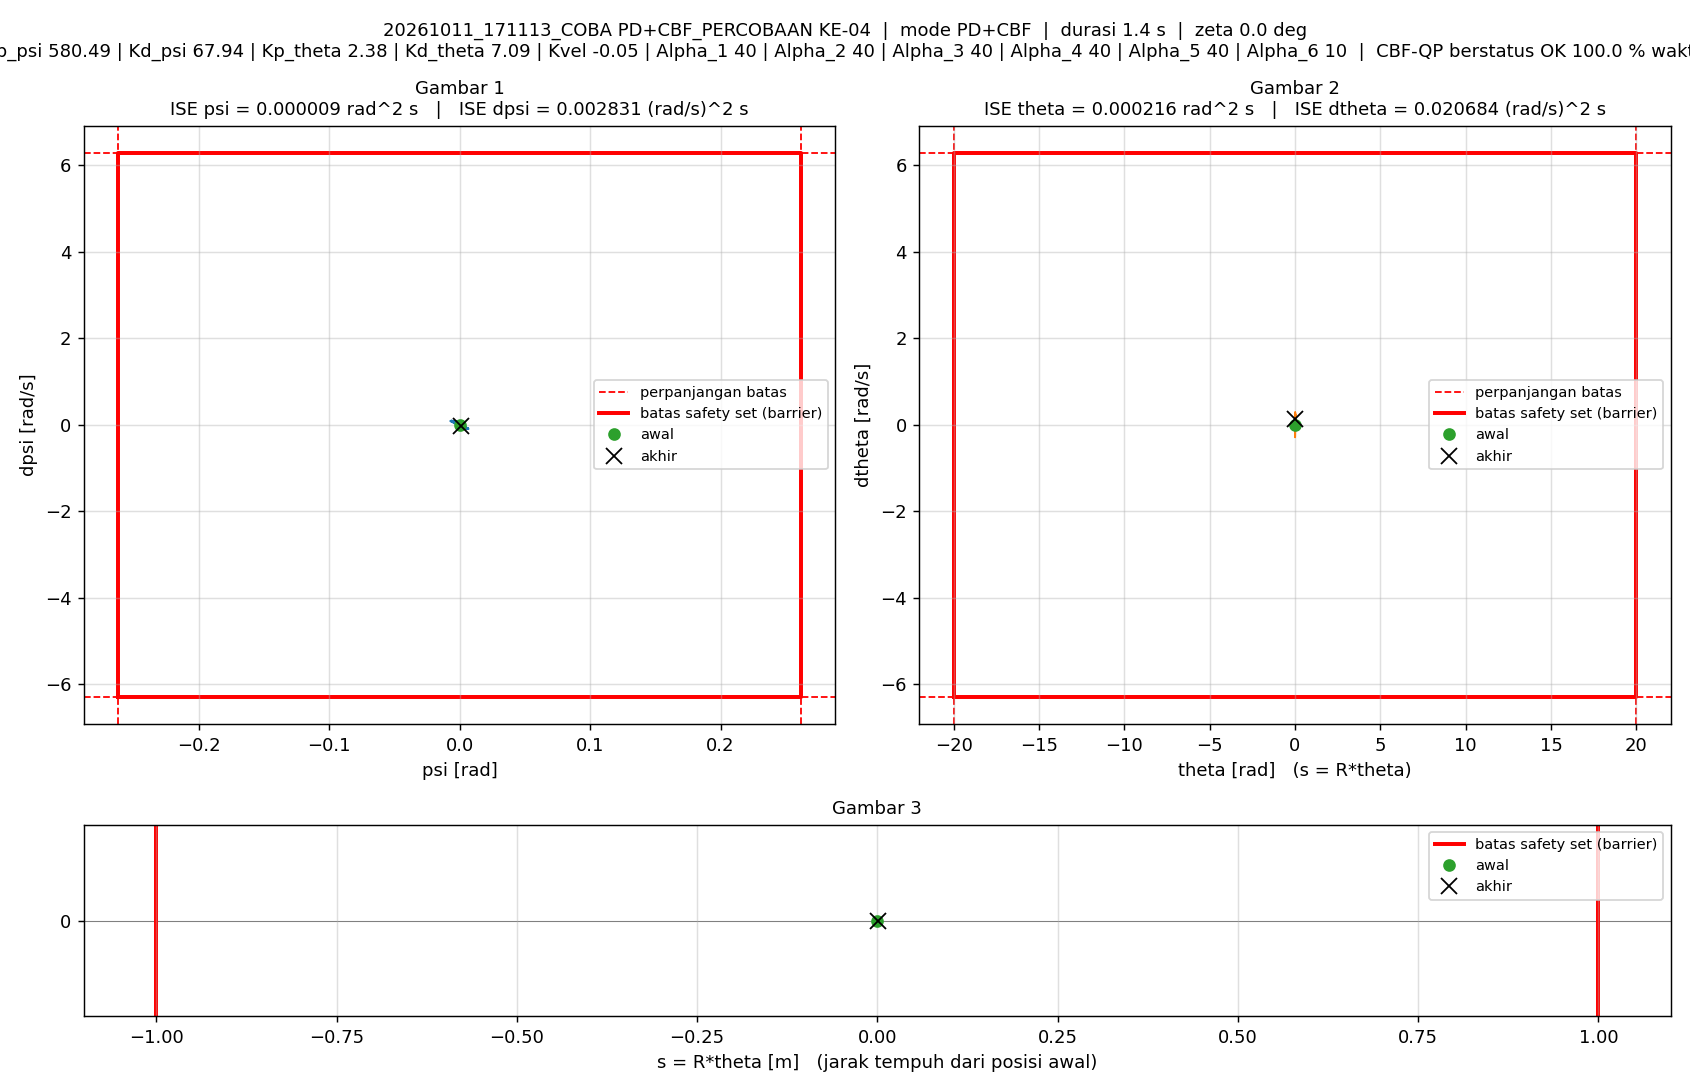

The data file committed next to this chart (first rows):
t_s, theta_rad, dtheta_rad_s, psi_rad, dpsi_rad_s, error_theta, error_dtheta, error_psi, error_dpsi, u_PD_Nm, u_Nm, status_cbf, dorong_N, ISE_theta, ISE_dtheta, ISE_psi, ISE_dpsi, Kp_psi, Kd_psi, Kp_theta, Kd_theta, Kvel, Alpha_1, Alpha_2
0.005, 0, 0, -1.5560297e-07, 0, 0, 0, 1.5560297e-07, 0, -9.0325969e-05, -9.0325969e-05, AMAN, 0, 0, 0, 1.2106142e-16, 0, 580.5, 67.94, 2.38, 7.09, -0.05, 40, 40
0.01, 4.2857446e-05, 0.01094, 7.4996998e-07, -4.6662858e-05, -4.2857446e-05, -0.01094, -7.4996998e-07, 4.6662858e-05, 0.07497, 0.07497, AMAN, 0, 9.1838033e-12, 5.989541e-07, 2.9333363e-15, 1.0887112e-11, 580.5, 67.94, 2.38, 7.09, -0.05, 40, 40
0.015, 9.9975955e-05, 0.014, -1.7540882e-05, -0.003876, -9.9975955e-05, -0.014, 1.7540882e-05, 0.003876, -0.174, -0.174, AMAN, 0, 5.9159761e-11, 1.5790112e-06, 1.5413461e-12, 7.513092e-08, 580.5, 67.94, 2.38, 7.09, -0.05, 40, 40
0.02, 0.0002986, 0.0559, -7.3330005e-05, -0.01704, -0.0002986, -0.0559, 7.3330005e-05, 0.01704, -0.8034, -0.2141, AMAN, 0, 5.0483536e-10, 1.720264e-05, 2.8427795e-11, 1.5273481e-06, 580.5, 67.94, 2.38, 7.09, -0.05, 40, 40
0.025, 0.0003286, -0.01821, -9.9974204e-05, 0.01149, -0.0003286, 0.01821, 9.9974204e-05, -0.01149, 0.5942, 0.2128, AMAN, 0, 1.0445681e-09, 1.8861488e-05, 7.8402002e-11, 2.1873898e-06, 580.5, 67.94, 2.38, 7.09, -0.05, 40, 40
0.03, -7.2900009e-05, -0.1067, 3.0895314e-05, 0.05102, 7.2900009e-05, 0.1067, -3.0895314e-05, -0.05102, 2.728, 0.2158, AMAN, 0, 1.0711401e-09, 7.5757139e-05, 8.3174604e-11, 1.5202141e-05, 580.5, 67.94, 2.38, 7.09, -0.05, 40, 40
0.035, -0.0002315, -0.005316, 0.0002332, 0.009844, 0.0002315, 0.005316, -0.0002332, -0.009844, 0.766, 0.2125, AMAN, 0, 1.3391985e-09, 7.5898422e-05, 3.5519004e-10, 1.5686705e-05, 580.5, 67.94, 2.38, 7.09, -0.05, 40, 40
0.04, 0.0001492, 0.09832, 0.0002562, -0.03108, -0.0001492, -0.09832, -0.0002562, 0.03108, -1.265, -0.2155, AMAN, 0, 1.4504762e-09, 0.0001242, 6.8343037e-10, 2.0516877e-05, 580.5, 67.94, 2.38, 7.09, -0.05, 40, 40
0.045, 0.001045, 0.1977, 7.5676479e-05, -0.07487, -0.001045, -0.1977, -7.5676479e-05, 0.07487, -3.639, -0.2189, AMAN, 0, 6.9073767e-09, 0.0003197, 7.1206502e-10, 4.8543587e-05, 580.5, 67.94, 2.38, 7.09, -0.05, 40, 40
0.05, 0.001631, 0.1096, -0.0003186, -0.03561, -0.001631, -0.1096, 0.0003186, 0.03561, -1.823, -0.216, AMAN, 0, 2.0203836e-08, 0.0003797, 1.2194888e-09, 5.4884832e-05, 580.5, 67.94, 2.38, 7.09, -0.05, 40, 40
0.055, 0.001725, 0.0157, -0.0005643, -0.0008849, -0.001725, -0.0157, 0.0005643, 0.0008849, -0.2723, -0.2129, AMAN, 0, 3.5081663e-08, 0.000381, 2.8116713e-09, 5.4888748e-05, 580.5, 67.94, 2.38, 7.09, -0.05, 40, 40
0.06, 0.001367, -0.06915, -0.0006253, 0.04093, -0.001367, 0.06915, 0.0006253, -0.04093, 1.931, 0.2144, AMAN, 0, 4.4424803e-08, 0.0004049, 4.7666967e-09, 6.3265029e-05, 580.5, 67.94, 2.38, 7.09, -0.05, 40, 40
0.065, 0.000535, -0.16, -0.0005315, 0.07537, -0.000535, 0.16, 0.0005315, -0.07537, 3.679, 0.2175, AMAN, 0, 4.5855666e-08, 0.0005328, 6.1791733e-09, 9.1666998e-05, 580.5, 67.94, 2.38, 7.09, -0.05, 40, 40
0.07, 0.0002998, -0.05506, -2.4113487e-05, 0.03546, -0.0002998, 0.05506, 2.4113487e-05, -0.03546, 2.005, 0.2141, AMAN, 0, 4.6304919e-08, 0.000548, 6.1820806e-09, 9.7953259e-05, 580.5, 67.94, 2.38, 7.09, -0.05, 40, 40
0.075, 0.0005981, 0.04901, 0.0002868, -0.007129, -0.0005981, -0.04901, -0.0002868, 0.007129, 0.03104, 0.03104, AMAN, 0, 4.8093568e-08, 0.00056, 6.5933928e-09, 9.8207394e-05, 580.5, 67.94, 2.38, 7.09, -0.05, 40, 40
0.08, 0.001437, 0.1505, 0.0004166, -0.04759, -0.001437, -0.1505, -0.0004166, 0.04759, -1.921, -0.2172, AMAN, 0, 5.8418905e-08, 0.0006732, 7.4611218e-09, 0.0001095, 580.5, 67.94, 2.38, 7.09, -0.05, 40, 40
0.085, 0.002291, 0.1681, 0.0002065, -0.05453, -0.002291, -0.1681, -0.0002065, 0.05453, -2.387, -0.2179, AMAN, 0, 8.4653041e-08, 0.0008146, 7.6742375e-09, 0.0001244, 580.5, 67.94, 2.38, 7.09, -0.05, 40, 40
0.09, 0.002531, 0.07913, -0.0002701, -0.01147, -0.002531, -0.07913, 0.0002701, 0.01147, -0.3691, -0.215, AMAN, 0, 1.1667698e-07, 0.0008459, 8.0390495e-09, 0.0001251, 580.5, 67.94, 2.38, 7.09, -0.05, 40, 40
0.095, 0.002291, -0.01745, -0.0005673, 0.02385, -0.002291, 0.01745, 0.0005673, -0.02385, 1.173, 0.2127, AMAN, 0, 1.4291578e-07, 0.0008474, 9.6483146e-09, 0.0001279, 580.5, 67.94, 2.38, 7.09, -0.05, 40, 40
0.1, 0.001549, -0.1117, -0.0007124, 0.05988, -0.001549, 0.1117, 0.0007124, -0.05988, 2.867, 0.2159, AMAN, 0, 1.549088e-07, 0.0009098, 1.2185588e-08, 0.0001458, 580.5, 67.94, 2.38, 7.09, -0.05, 40, 40
0.105, 0.001721, -0.007835, -0.0001047, 0.02286, -0.001721, 0.007835, 0.0001047, -0.02286, 1.441, 0.2125, AMAN, 0, 1.6972631e-07, 0.0009101, 1.224037e-08, 0.0001484, 580.5, 67.94, 2.38, 7.09, -0.05, 40, 40
0.11, 0.002443, 0.09654, 0.0003427, -0.0155, -0.002443, -0.09654, -0.0003427, 0.0155, -0.1636, -0.1636, AMAN, 0, 1.9957846e-07, 0.0009567, 1.2827438e-08, 0.0001496, 580.5, 67.94, 2.38, 7.09, -0.05, 40, 40
0.115, 0.003664, 0.1936, 0.0005793, -0.05971, -0.003664, -0.1936, -0.0005793, 0.05971, -2.339, -0.2186, AMAN, 0, 2.666875e-07, 0.001144, 1.4505118e-08, 0.0001675, 580.5, 67.94, 2.38, 7.09, -0.05, 40, 40
0.12, 0.004078, 0.1257, 1.6732809e-05, -0.03109, -0.004078, -0.1257, -1.6732809e-05, 0.03109, -1.202, -0.2165, AMAN, 0, 3.4982271e-07, 0.001223, 1.4506517e-08, 0.0001723, 580.5, 67.94, 2.38, 7.09, -0.05, 40, 40
0.125, 0.003941, 0.03292, -0.0005124, 0.006656, -0.003941, -0.03292, 0.0005124, -0.006656, 0.3975, 0.211, AMAN, 0, 4.2746733e-07, 0.001229, 1.5819367e-08, 0.0001725, 580.5, 67.94, 2.38, 7.09, -0.05, 40, 40
0.13, 0.003327, -0.05729, -0.0008707, 0.04544, -0.003327, 0.05729, 0.0008707, -0.04544, 2.183, 0.214, AMAN, 0, 4.8280552e-07, 0.001245, 1.9609915e-08, 0.0001828, 580.5, 67.94, 2.38, 7.09, -0.05, 40, 40
0.135, 0.003899, 0.04568, -0.0002121, 0.006004, -0.003899, -0.04568, 0.0002121, -0.006004, 0.6179, 0.2106, AMAN, 0, 5.5881867e-07, 0.001255, 1.9834831e-08, 0.000183, 580.5, 67.94, 2.38, 7.09, -0.05, 40, 40
0.14, 0.005001, 0.1482, 0.0002581, -0.03608, -0.005001, -0.1482, -0.0002581, 0.03608, -1.239, -0.2172, AMAN, 0, 6.8386937e-07, 0.001365, 2.0167836e-08, 0.0001895, 580.5, 67.94, 2.38, 7.09, -0.05, 40, 40
0.145, 0.006651, 0.2545, 0.0005565, -0.07321, -0.006651, -0.2545, -0.0005565, 0.07321, -2.83, -0.2207, AMAN, 0, 9.0502091e-07, 0.001689, 2.1716232e-08, 0.0002163, 580.5, 67.94, 2.38, 7.09, -0.05, 40, 40
0.15, 0.007056, 0.1647, -0.0002964, -0.03633, -0.007056, -0.1647, 0.0002964, 0.03633, -1.456, -0.2179, AMAN, 0, 1.153943e-06, 0.001825, 2.2155357e-08, 0.0002229, 580.5, 67.94, 2.38, 7.09, -0.05, 40, 40
0.155, 0.006966, 0.07072, -0.001008, -0.002596, -0.006966, -0.07072, 0.001008, 0.002596, -0.2435, -0.2148, AMAN, 0, 1.3965593e-06, 0.00185, 2.723598e-08, 0.000223, 580.5, 67.94, 2.38, 7.09, -0.05, 40, 40
0.16, 0.006436, -0.01387, -0.001528, 0.03826, -0.006436, 0.01387, 0.001528, -0.03826, 1.629, 0.2124, AMAN, 0, 1.6036795e-06, 0.001851, 3.8908705e-08, 0.0002303, 580.5, 67.94, 2.38, 7.09, -0.05, 40, 40
0.165, 0.00543, -0.1041, -0.001902, 0.07178, -0.00543, 0.1041, 0.001902, -0.07178, 3.047, 0.2153, AMAN, 0, 1.7511022e-06, 0.001905, 5.7004518e-08, 0.000256, 580.5, 67.94, 2.38, 7.09, -0.05, 40, 40
0.17, 0.005961, 0.002674, -0.0009337, 0.03149, -0.005961, -0.002674, 0.0009337, -0.03149, 1.63, 0.2119, AMAN, 0, 1.9287483e-06, 0.001905, 6.1363917e-08, 0.000261, 580.5, 67.94, 2.38, 7.09, -0.05, 40, 40
0.175, 0.007046, 0.1115, -0.000151, -0.008558, -0.007046, -0.1115, 0.000151, 0.008558, 0.1382, 0.1382, AMAN, 0, 2.176965e-06, 0.001967, 6.1477892e-08, 0.0002614, 580.5, 67.94, 2.38, 7.09, -0.05, 40, 40
0.18, 0.008655, 0.2133, 0.0004157, -0.05423, -0.008655, -0.2133, -0.0004157, 0.05423, -1.911, -0.2193, AMAN, 0, 2.551482e-06, 0.002195, 6.2341922e-08, 0.0002761, 580.5, 67.94, 2.38, 7.09, -0.05, 40, 40
0.185, 0.01048, 0.2918, 0.0005936, -0.07787, -0.01048, -0.2918, -0.0005936, 0.07787, -2.852, -0.222, AMAN, 0, 3.1001901e-06, 0.00262, 6.410361e-08, 0.0003064, 580.5, 67.94, 2.38, 7.09, -0.05, 40, 40
0.19, 0.01087, 0.2032, -0.0004909, -0.04332, -0.01087, -0.2032, 0.0004909, 0.04332, -1.762, -0.2192, AMAN, 0, 3.6909091e-06, 0.002827, 6.5308471e-08, 0.0003158, 580.5, 67.94, 2.38, 7.09, -0.05, 40, 40
0.195, 0.0107, 0.09033, -0.001433, -0.002481, -0.0107, -0.09033, 0.001433, 0.002481, -0.3347, -0.2156, AMAN, 0, 4.2630969e-06, 0.002867, 7.5580549e-08, 0.0003158, 580.5, 67.94, 2.38, 7.09, -0.05, 40, 40
0.2, 0.009964, -0.01582, -0.002178, 0.04225, -0.009964, 0.01582, 0.002178, -0.04225, 1.517, 0.2123, AMAN, 0, 4.7594792e-06, 0.002869, 9.9309432e-08, 0.0003247, 580.5, 67.94, 2.38, 7.09, -0.05, 40, 40
0.205, 0.0087, -0.1222, -0.002706, 0.08473, -0.0087, 0.1222, 0.002706, -0.08473, 3.34, 0.2158, AMAN, 0, 5.137896e-06, 0.002943, 1.3592055e-07, 0.0003606, 580.5, 67.94, 2.38, 7.09, -0.05, 40, 40
0.21, 0.009205, -0.03411, -0.001533, 0.05051, -0.009205, 0.03411, 0.001533, -0.05051, 2.322, 0.2131, AMAN, 0, 5.5615869e-06, 0.002949, 1.4767156e-07, 0.0003734, 580.5, 67.94, 2.38, 7.09, -0.05, 40, 40
0.215, 0.01018, 0.05565, -0.0005234, 0.01309, -0.01018, -0.05565, 0.0005234, -0.01309, 1.005, 0.2102, AMAN, 0, 6.079637e-06, 0.002965, 1.4904118e-07, 0.0003742, 580.5, 67.94, 2.38, 7.09, -0.05, 40, 40
0.22, 0.01156, 0.1402, 0.0002734, -0.02498, -0.01156, -0.1402, -0.0002734, 0.02498, -0.5172, -0.2169, AMAN, 0, 6.7473403e-06, 0.003063, 1.494149e-07, 0.0003774, 580.5, 67.94, 2.38, 7.09, -0.05, 40, 40
0.225, 0.01339, 0.2241, 0.0009169, -0.0629, -0.01339, -0.2241, -0.0009169, 0.0629, -2.121, -0.2196, AMAN, 0, 7.6438395e-06, 0.003314, 1.5361866e-07, 0.0003971, 580.5, 67.94, 2.38, 7.09, -0.05, 40, 40
0.23, 0.01321, 0.1206, -0.000257, -0.01821, -0.01321, -0.1206, 0.000257, 0.01821, -0.4998, -0.2164, AMAN, 0, 8.5158544e-06, 0.003387, 1.5394893e-07, 0.0003988, 580.5, 67.94, 2.38, 7.09, -0.05, 40, 40
0.235, 0.01244, 0.01007, -0.001274, 0.02036, -0.01244, -0.01007, 0.001274, -0.02036, 0.7443, 0.2116, AMAN, 0, 9.2890452e-06, 0.003387, 1.6206878e-07, 0.0004009, 580.5, 67.94, 2.38, 7.09, -0.05, 40, 40
0.24, 0.01118, -0.09141, -0.00204, 0.06589, -0.01118, 0.09141, 0.00204, -0.06589, 2.671, 0.2149, AMAN, 0, 9.9137625e-06, 0.003429, 1.8286825e-07, 0.0004226, 580.5, 67.94, 2.38, 7.09, -0.05, 40, 40
0.245, 0.01194, -0.008485, -0.0008664, 0.02442, -0.01194, 0.008485, 0.0008664, -0.02442, 1.124, 0.2123, AMAN, 0, 1.0626332e-05, 0.003429, 1.8662124e-07, 0.0004256, 580.5, 67.94, 2.38, 7.09, -0.05, 40, 40
0.25, 0.01317, 0.08306, 0.0001529, -0.01037, -0.01317, -0.08306, -0.0001529, 0.01037, 0.004353, 0.004353, AMAN, 0, 1.1493782e-05, 0.003464, 1.8673807e-07, 0.0004261, 580.5, 67.94, 2.38, 7.09, -0.05, 40, 40
0.255, 0.01485, 0.1712, 0.000986, -0.04757, -0.01485, -0.1712, -0.000986, 0.04757, -1.411, -0.2178, AMAN, 0, 1.2596006e-05, 0.00361, 1.915992e-07, 0.0004374, 580.5, 67.94, 2.38, 7.09, -0.05, 40, 40
0.26, 0.0157, 0.1669, 0.0007624, -0.04614, -0.0157, -0.1669, -0.0007624, 0.04614, -1.472, -0.2177, AMAN, 0, 1.3828407e-05, 0.00375, 1.9450521e-07, 0.0004481, 580.5, 67.94, 2.38, 7.09, -0.05, 40, 40
0.265, 0.01508, 0.06074, -0.0004881, -0.006459, -0.01508, -0.06074, 0.0004881, 0.006459, -0.2557, -0.2144, AMAN, 0, 1.4964912e-05, 0.003768, 1.9569651e-07, 0.0004483, 580.5, 67.94, 2.38, 7.09, -0.05, 40, 40
0.27, 0.01395, -0.04154, -0.001517, 0.03656, -0.01395, 0.04154, 0.001517, -0.03656, 1.342, 0.2133, AMAN, 0, 1.5937579e-05, 0.003777, 2.072062e-07, 0.000455, 580.5, 67.94, 2.38, 7.09, -0.05, 40, 40
0.275, 0.01227, -0.1467, -0.002377, 0.07503, -0.01227, 0.1467, 0.002377, -0.07503, 2.708, 0.2167, AMAN, 0, 1.6690005e-05, 0.003884, 2.354463e-07, 0.0004831, 580.5, 67.94, 2.38, 7.09, -0.05, 40, 40
0.28, 0.01295, -0.05719, -0.0009653, 0.03724, -0.01295, 0.05719, 0.0009653, -0.03724, 1.595, 0.214, AMAN, 0, 1.75288e-05, 0.003901, 2.4010528e-07, 0.00049, 580.5, 67.94, 2.38, 7.09, -0.05, 40, 40
0.285, 0.0141, 0.03457, 0.0002671, 9.2711741e-05, -0.0141, -0.03457, -0.0002671, -9.2711741e-05, 0.44, 0.2111, AMAN, 0, 1.8522742e-05, 0.003906, 2.4046207e-07, 0.00049, 580.5, 67.94, 2.38, 7.09, -0.05, 40, 40
0.29, 0.01569, 0.1244, 0.001303, -0.03744, -0.01569, -0.1244, -0.001303, 0.03744, -0.8676, -0.2162, AMAN, 0, 1.9753604e-05, 0.003984, 2.489567e-07, 0.000497, 580.5, 67.94, 2.38, 7.09, -0.05, 40, 40
0.295, 0.01772, 0.2153, 0.002145, -0.0731, -0.01772, -0.2153, -0.002145, 0.0731, -2.153, -0.219, AMAN, 0, 2.1323619e-05, 0.004216, 2.7196555e-07, 0.0005238, 580.5, 67.94, 2.38, 7.09, -0.05, 40, 40
0.3, 0.01718, 0.112, 0.000594, -0.03283, -0.01718, -0.112, -0.000594, 0.03283, -1.051, -0.2159, AMAN, 0, 2.2799333e-05, 0.004278, 2.7372961e-07, 0.0005292, 580.5, 67.94, 2.38, 7.09, -0.05, 40, 40
... 221 more rows
